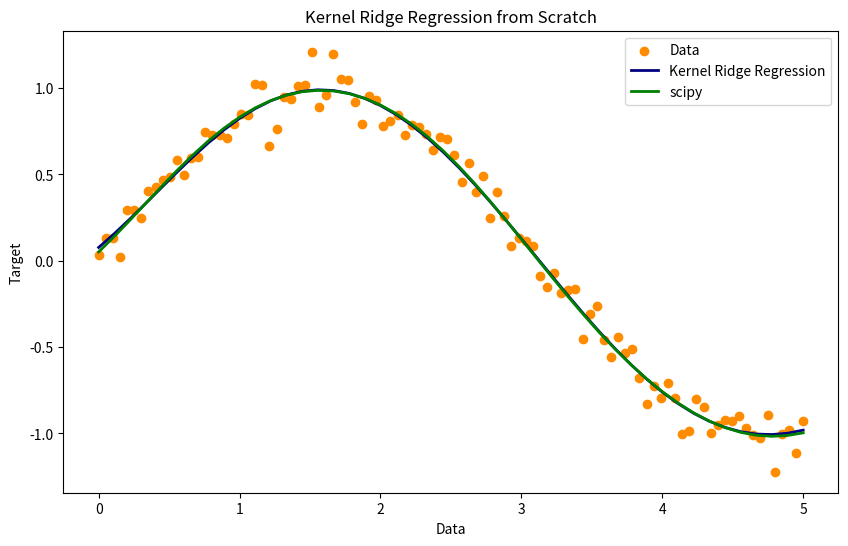

Reproduce this figure in Python.
import numpy as np
import matplotlib.pyplot as plt
from scipy.optimize import minimize

class rbf_kernel():
    def __init__(self,gamma):
        self.gamma = gamma

    def calc_K(self,X1,X2):
        sq_dist = np.sum(X1**2, 1).reshape(-1, 1) + np.sum(X2**2, 1) - 2 * np.dot(X1, X2.T)
        return np.exp(-gamma * sq_dist) 

class kkr():
    def __init__(self,kernel,X_train=None,y_train=None):
        self.kernel = kernel
        self.X_train = X_train
        self.y_train = y_train
        self.weights = None

    def train(self,sigma,X_train=None, y_train=None):
        if X_train != None:
            self.X_train = X_train
            self.y_train = y_train
        K = self.kernel.calc_K(self.X_train, self.X_train)
        n_samples = K.shape[0]
        Sigma = sigma*np.eye(n_samples)
        self.weights = np.linalg.inv(K + Sigma).dot(self.y_train)

    def loss(self,params):
        w = params
        K = self.kernel.calc_K(self.X_train, self.X_train)
        y_pred = K.T.dot(w)
        mse = np.mean((self.y_train - y_pred) ** 2)
        return mse
        
    def train_minimize(self,sigma,X_train=None, y_train=None):
        if X_train != None:
            self.X_train = X_train
            self.y_train = y_train
        
        initial_weights = np.random.rand(len(self.y_train))
        weights_res = minimize(self.loss, initial_weights, method='L-BFGS-B')
        self.weights = weights_res.x
        
    def predict(self,X_test):
        K_test = self.kernel.calc_K(self.X_train, X_test)
        return K_test.T.dot(self.weights)
        
        
rng = np.random.default_rng(1)
X_train = np.linspace(0, 5, 100)[:, None]
y_train = np.sin(X_train).ravel() + 0.1 * rng.standard_normal(X_train.shape[0])
X_test = np.linspace(0, 5, 46)[:, None]
sigma = 0.1  
gamma = 0.5  


my_kernel = rbf_kernel(gamma)
my_model = kkr(my_kernel,X_train,y_train)
my_model.train(sigma)


y_pred = my_model.predict(X_test)
plt.figure(figsize=(10, 6))
plt.scatter(X_train, y_train, color='darkorange', label='Data')
plt.plot(X_test, y_pred, color='navy', lw=2, label='Kernel Ridge Regression')
plt.xlabel('Data')
plt.ylabel('Target')
plt.title('Kernel Ridge Regression from Scratch')

my_model.train_minimize(sigma)
y_pred = my_model.predict(X_test)
plt.plot(X_test, y_pred, color='green', lw=2, label='scipy')



plt.legend()
plt.show()
